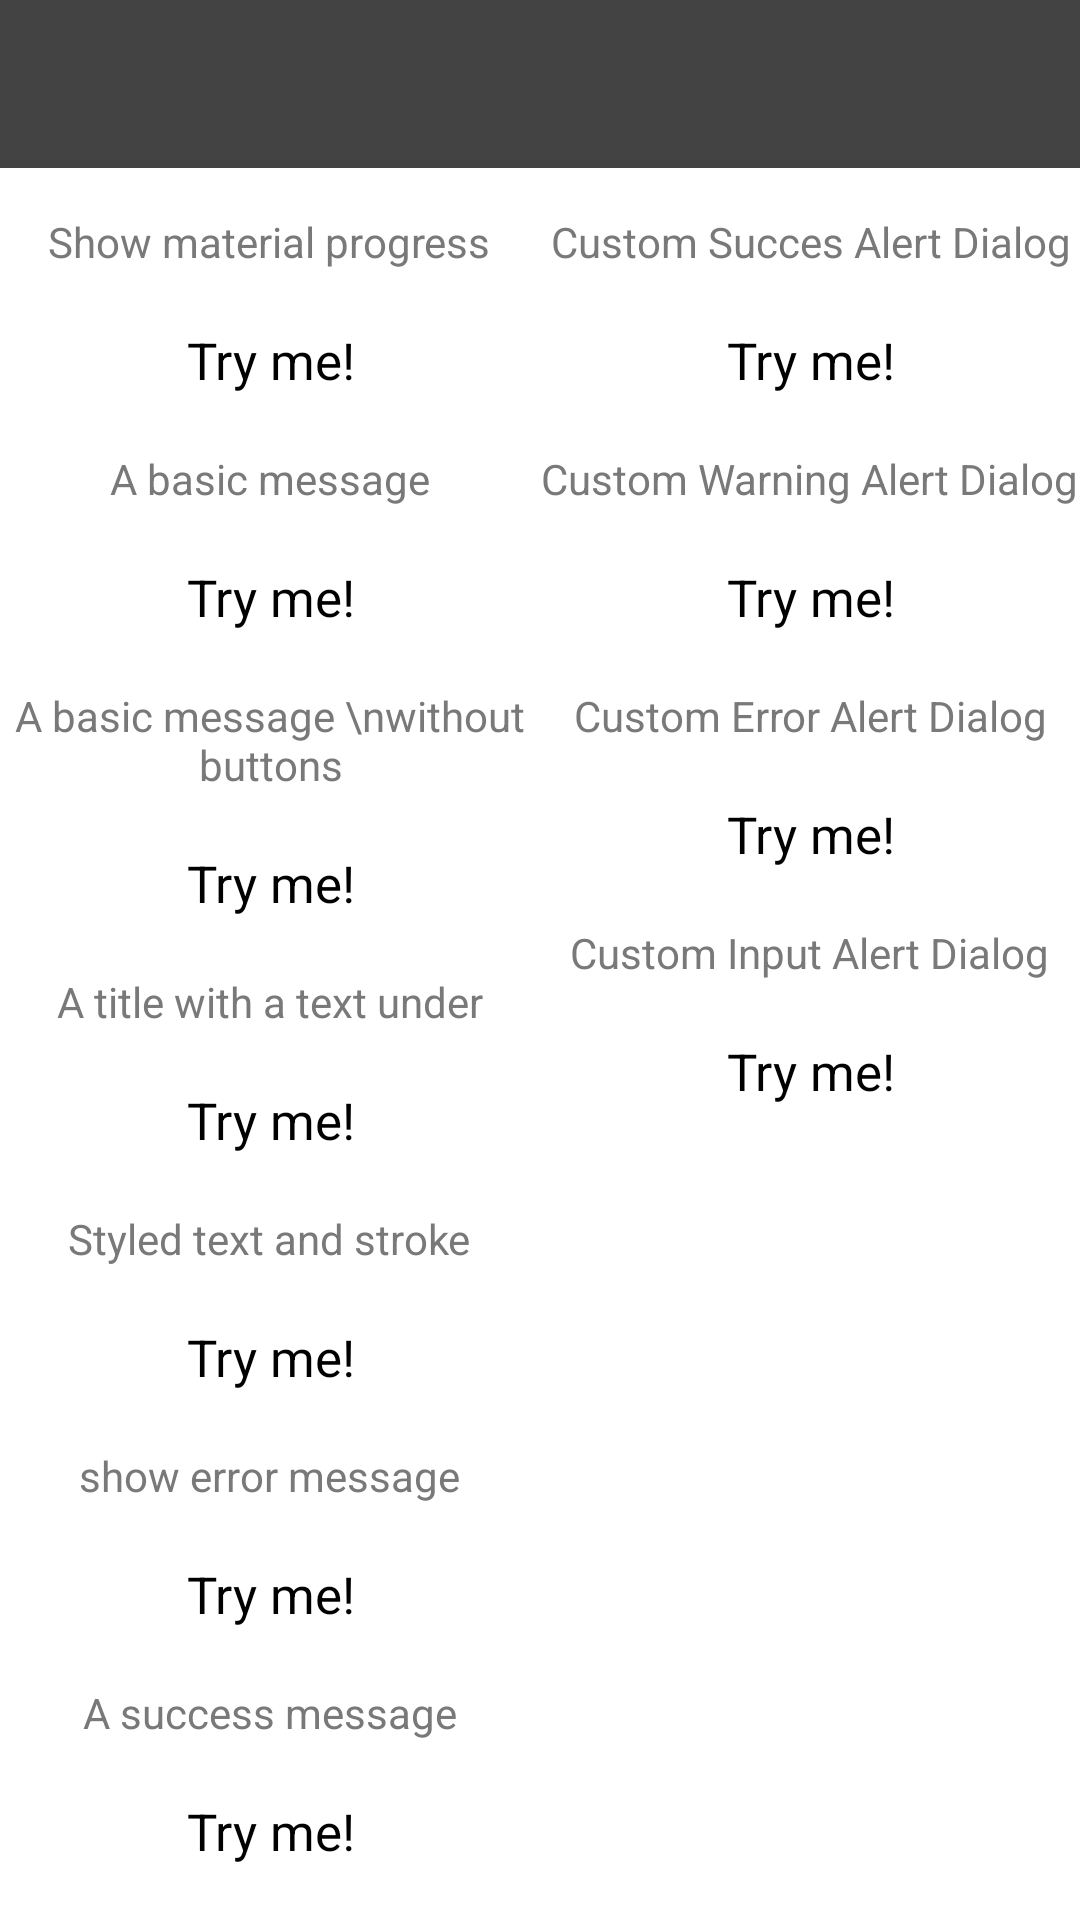

Android layout source for this screen:
<!-- AndroidManifest.xml: application theme AppTheme -->
<!-- res/layout/activity_main.xml -->
<?xml version="1.0" encoding="utf-8"?>
<androidx.constraintlayout.widget.ConstraintLayout xmlns:android="http://schemas.android.com/apk/res/android"
    xmlns:app="http://schemas.android.com/apk/res-auto"
    xmlns:tools="http://schemas.android.com/tools"
    android:layout_width="match_parent"
    android:layout_height="match_parent"
    tools:context=".MainActivity">

    <RelativeLayout
        android:id="@+id/layoutHeader"
        android:layout_width="match_parent"
        android:layout_height="?actionBarSize"
        android:layout_gravity="center|top"
        android:background="@color/colorNeutral"
        app:layout_constraintTop_toTopOf="parent">

        <ImageView
            android:id="@+id/logo_img"
            android:layout_width="180dp"
            android:layout_height="wrap_content"
            android:layout_centerHorizontal="true"
            android:contentDescription="@string/app_name"
            android:src="@drawable/logo_big" />

        <CheckBox
            android:id="@+id/dark_style"
            android:layout_width="wrap_content"
            android:layout_height="wrap_content"
            android:layout_alignTop="@+id/logo_img"
            android:layout_alignBottom="@+id/logo_img"
            android:layout_toEndOf="@id/logo_img"
            android:scaleX="0.8"
            android:scaleY="0.8"
            android:text="Dark style"
            android:textColor="@android:color/white" />

    </RelativeLayout>

    <androidx.core.widget.NestedScrollView
        android:layout_width="match_parent"
        android:layout_height="0dp"
        android:background="#FFF"
        app:layout_constraintBottom_toBottomOf="parent"
        app:layout_constraintTop_toBottomOf="@+id/layoutHeader">

        <androidx.constraintlayout.widget.ConstraintLayout
            android:layout_width="match_parent"
            android:layout_height="0dp"
            android:paddingTop="15dp"
            android:paddingBottom="10dp">

            <LinearLayout
                android:id="@+id/layoutContainer1"
                android:layout_width="0dp"
                android:layout_height="wrap_content"
                android:layout_centerHorizontal="true"
                android:gravity="center"
                android:orientation="vertical"
                app:layout_constraintEnd_toStartOf="@+id/layoutContainer2"
                app:layout_constraintStart_toStartOf="parent"
                app:layout_constraintTop_toTopOf="parent">

                <TextView
                    android:id="@+id/txt_0"
                    style="@style/description_style"
                    android:text="Show material progress" />

                <Button
                    android:id="@+id/progress_dialog"
                    style="@style/dialog_red_button"
                    android:layout_margin="10dp"
                    android:text="Try me!" />

                <TextView
                    android:id="@+id/txt_1"
                    style="@style/description_style"
                    android:text="A basic message" />

                <Button
                    android:id="@+id/basic_test"
                    style="@style/dialog_red_button"
                    android:layout_margin="10dp"
                    android:text="Try me!" />

                <TextView
                    android:id="@+id/txt_1_1"
                    style="@style/description_style"
                    android:text="A basic message \nwithout buttons" />

                <Button
                    android:id="@+id/basic_test_without_buttons"
                    style="@style/dialog_red_button"
                    android:layout_margin="10dp"
                    android:text="Try me!" />

                <TextView
                    android:id="@+id/txt_2"
                    style="@style/description_style"
                    android:text="A title with a text under" />

                <Button
                    android:id="@+id/under_text_test"
                    style="@style/dialog_red_button"
                    android:layout_margin="10dp"
                    android:text="Try me!" />

                <TextView
                    style="@style/description_style"
                    android:text="Styled text and stroke" />

                <Button
                    android:id="@+id/styled_text_and_stroke"
                    style="@style/dialog_red_button"
                    android:layout_margin="10dp"
                    android:text="Try me!" />

                <TextView
                    android:id="@+id/txt_3"
                    style="@style/description_style"
                    android:text="show error message" />

                <Button
                    android:id="@+id/error_text_test"
                    style="@style/dialog_red_button"
                    android:layout_margin="10dp"
                    android:text="Try me!" />

                <TextView
                    android:id="@+id/txt_4"
                    style="@style/description_style"
                    android:text="A success message" />

                <Button
                    android:id="@+id/success_text_test"
                    style="@style/dialog_red_button"
                    android:layout_margin="10dp"
                    android:text="Try me!" />


                <TextView
                    android:id="@+id/txt_5"
                    style="@style/description_style"
                    android:text="A warning message, with a listener bind to the Confirm-button..." />

                <Button
                    android:id="@+id/warning_confirm_test"
                    style="@style/dialog_red_button"
                    android:layout_margin="10dp"
                    android:text="Try me!" />

                <TextView
                    android:id="@+id/txt_6"
                    style="@style/description_style"
                    android:text="A warning message, with listeners bind to Cancel and Confirm button..." />

                <Button
                    android:id="@+id/warning_cancel_test"
                    style="@style/dialog_red_button"
                    android:layout_margin="10dp"
                    android:text="Try me!" />

                <TextView
                    android:id="@+id/txt_7"
                    style="@style/description_style"
                    android:text="A message with a custom icon" />

                <Button
                    android:id="@+id/custom_img_test"
                    style="@style/dialog_red_button"
                    android:layout_margin="10dp"
                    android:text="Try me!" />

                <TextView
                    android:id="@+id/txt_8"
                    style="@style/description_style"
                    android:text="A message with neutral button" />

                <Button
                    android:id="@+id/neutral_btn_test"
                    style="@style/dialog_red_button"
                    android:layout_margin="10dp"
                    android:text="Try me!" />

                <TextView
                    android:id="@+id/txt_9"
                    style="@style/description_style"
                    android:text="Disabled OK button" />

                <Button
                    android:id="@+id/disabled_btn_test"
                    style="@style/dialog_red_button"
                    android:layout_margin="10dp"
                    android:text="Try me!" />

                <TextView
                    android:id="@+id/txt_10"
                    style="@style/description_style"
                    android:text="Custom view" />

                <Button
                    android:id="@+id/custom_view_test"
                    style="@style/dialog_red_button"
                    android:layout_margin="10dp"
                    android:text="Try me!" />

                <TextView
                    android:id="@+id/txt_11"
                    style="@style/description_style"
                    android:text="Custom btn colors" />

                <Button
                    android:id="@+id/custom_btn_colors_test"
                    style="@style/dialog_red_button"
                    android:layout_margin="10dp"
                    android:text="Try me!" />

            </LinearLayout>

            <LinearLayout
                android:id="@+id/layoutContainer2"
                android:layout_width="0dp"
                android:layout_height="wrap_content"
                android:layout_centerHorizontal="true"
                android:gravity="center"
                android:orientation="vertical"
                app:layout_constraintEnd_toEndOf="parent"
                app:layout_constraintStart_toEndOf="@+id/layoutContainer1"
                app:layout_constraintTop_toTopOf="parent">

                
                <TextView
                    android:id="@+id/txt_12"
                    style="@style/description_style"
                    android:text="Custom Succes Alert Dialog" />

                <Button
                    android:id="@+id/custom_success_dialog"
                    style="@style/dialog_red_button"
                    android:layout_margin="10dp"
                    android:text="Try me!" />

                <TextView
                    android:id="@+id/txt_13"
                    style="@style/description_style"
                    android:text="Custom Warning Alert Dialog" />

                <Button
                    android:id="@+id/custom_warning_dialog"
                    style="@style/dialog_red_button"
                    android:layout_margin="10dp"
                    android:text="Try me!" />

                <TextView
                    android:id="@+id/txt_14"
                    style="@style/description_style"
                    android:text="Custom Error Alert Dialog" />

                <Button
                    android:id="@+id/custom_error_dialog"
                    style="@style/dialog_red_button"
                    android:layout_margin="10dp"
                    android:text="Try me!" />

                <TextView
                    android:id="@+id/txt_15"
                    style="@style/description_style"
                    android:text="Custom Input Alert Dialog" />

                <Button
                    android:id="@+id/custom_input_dialog"
                    style="@style/dialog_red_button"
                    android:layout_margin="10dp"
                    android:text="Try me!" />

            </LinearLayout>

        </androidx.constraintlayout.widget.ConstraintLayout>


    </androidx.core.widget.NestedScrollView>

</androidx.constraintlayout.widget.ConstraintLayout>
<!-- resources referenced by this layout -->
<resources>
  <color name="colorNeutral">#434343</color>
  <string name="app_name">AlertDialogCustom</string>
  <style name="description_style">
          <item name="android:layout_width">wrap_content</item>
          <item name="android:gravity">center</item>
          <item name="android:layout_height">wrap_content</item>
          <item name="android:textColor">#797979</item>
          <item name="android:textSize">14sp</item>
      </style>
  <style name="dialog_red_button" parent="android:Widget.Button">
          <item name="android:layout_width">wrap_content</item>
          <item name="android:minWidth">85dp</item>
          <item name="android:layout_height">40dp</item>
          <item name="android:background">@drawable/red_button_background</item>
          <item name="android:textSize">17sp</item>
          <item name="android:paddingLeft">21dp</item>
          <item name="android:paddingRight">21dp</item>
          <item name="android:textColor">@color/button_text_color</item>
          <item name="android:layout_weight">1</item>
          <item name="android:lines">1</item>
      </style>
  <style name="AppTheme" parent="Theme.AppCompat.Light.NoActionBar">
          
          <item name="colorPrimary">@color/colorPrimary</item>
          <item name="colorPrimaryDark">@color/colorPrimaryDark</item>
          <item name="colorAccent">@color/colorAccent</item>
      </style>
  <color name="colorPrimary">#434343</color>
  <color name="colorPrimaryDark">#212121</color>
  <color name="colorAccent">#CC0000</color>
</resources>
